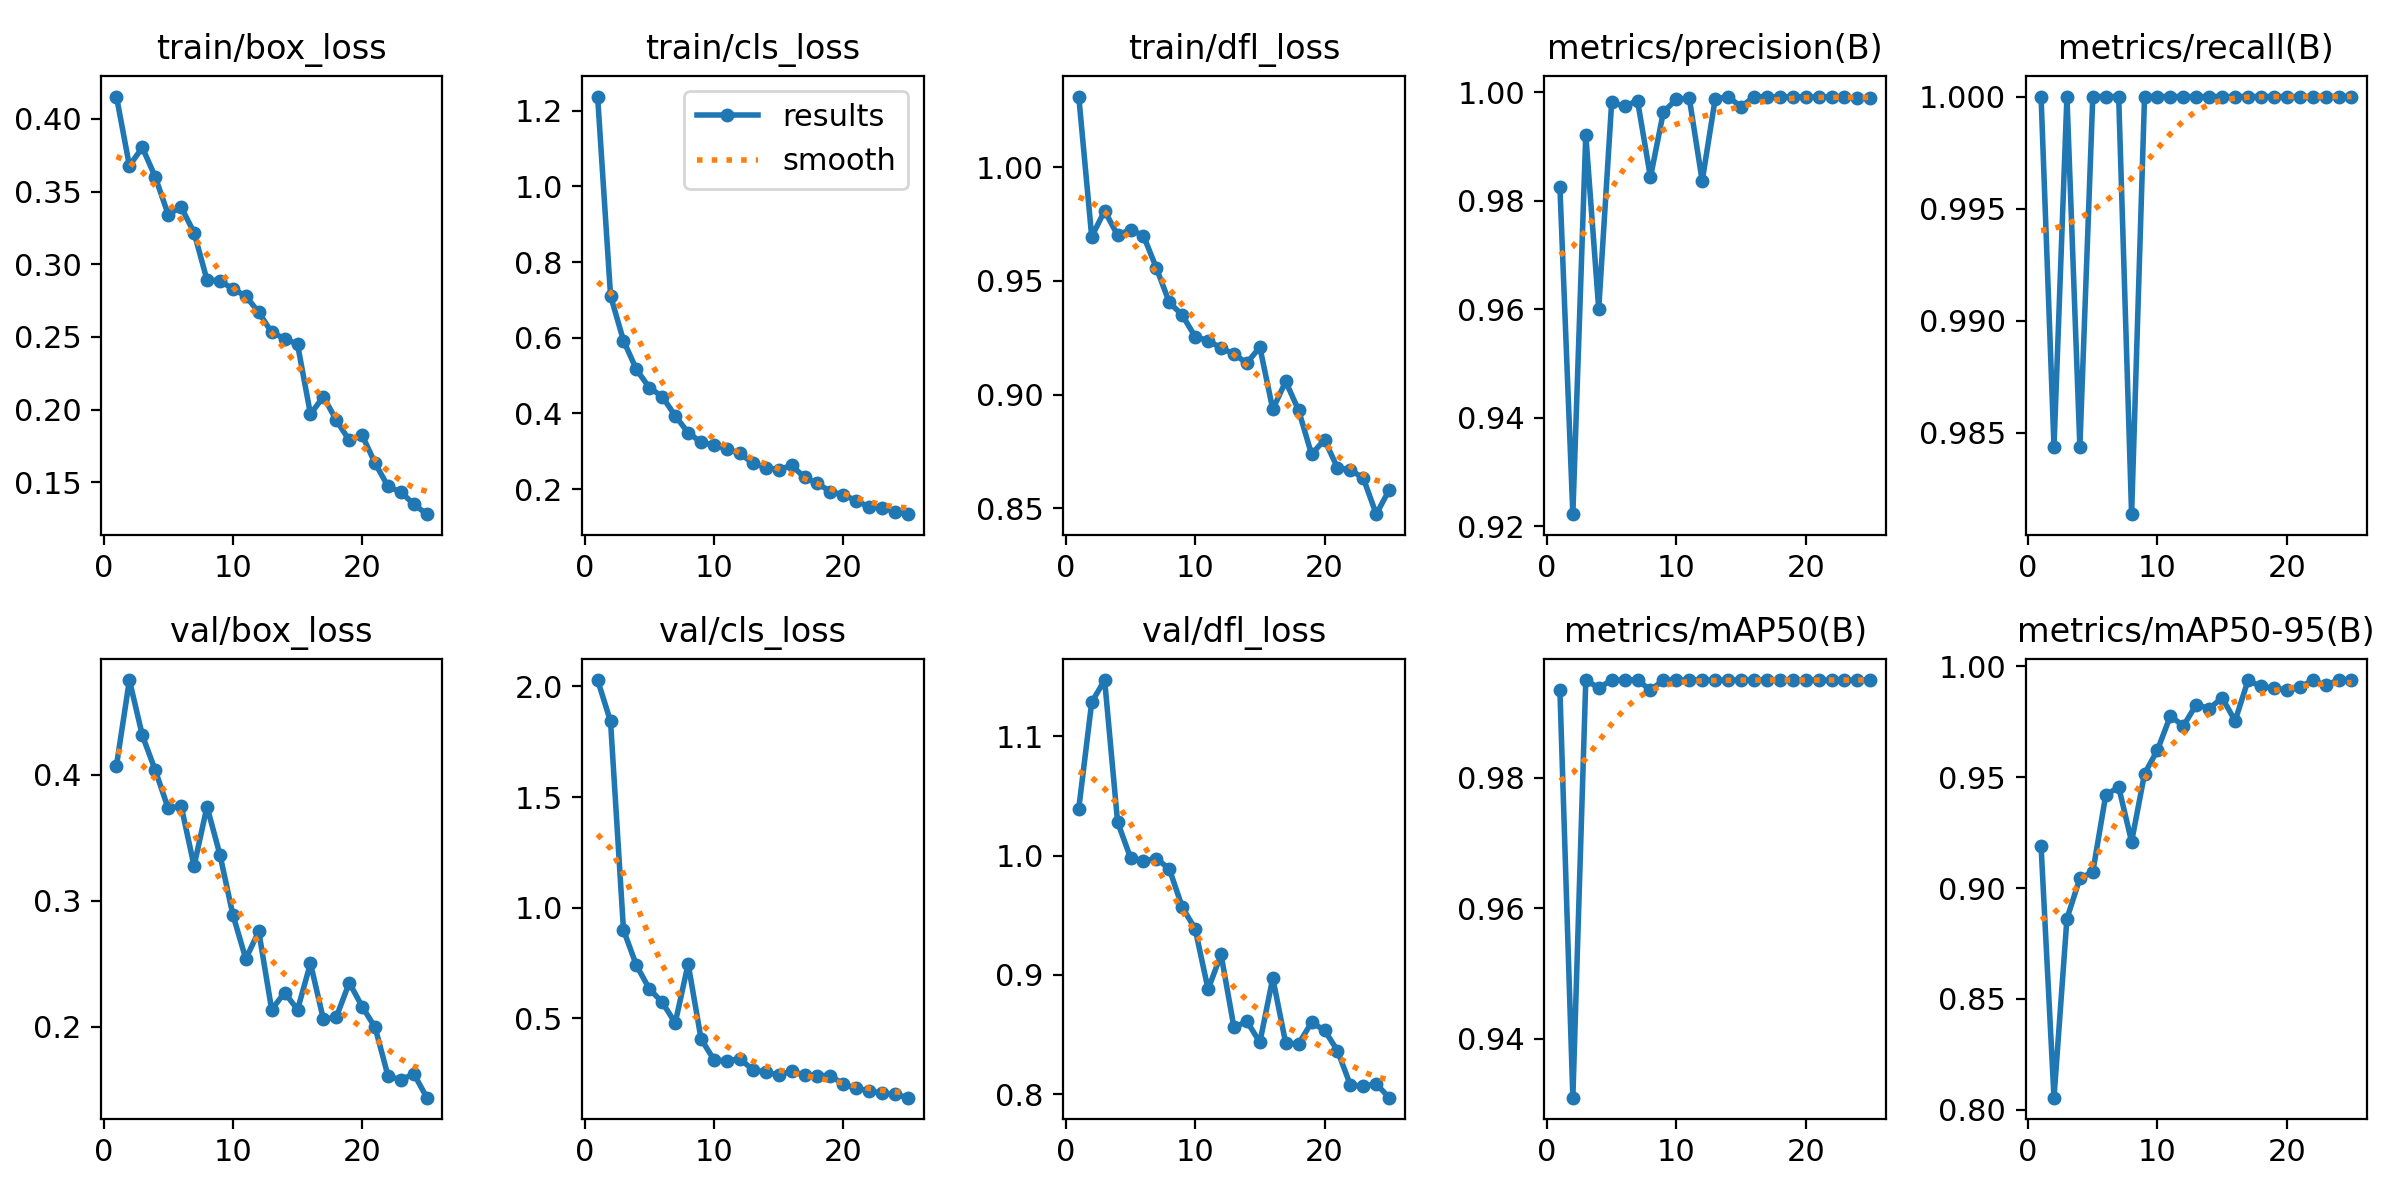

Values plotted in this chart, from the file beside it:
epoch, time, train/box_loss, train/cls_loss, train/dfl_loss, metrics/precision(B), metrics/recall(B), metrics/mAP50(B), metrics/mAP50-95(B), val/box_loss, val/cls_loss, val/dfl_loss, lr/pg0, lr/pg1, lr/pg2
1, 205.7, 0.4153, 1.237, 1.031, 0.9826, 1, 0.9935, 0.919, 0.4072, 2.028, 1.04, 0.0006496, 0.0006496, 0.0006496
2, 403, 0.3677, 0.7111, 0.9694, 0.9222, 0.9844, 0.931, 0.8054, 0.475, 1.841, 1.129, 0.001264, 0.001264, 0.001264
3, 599.8, 0.3803, 0.5925, 0.9809, 0.9921, 1, 0.995, 0.8862, 0.4311, 0.8992, 1.147, 0.001826, 0.001826, 0.001826
4, 793.3, 0.36, 0.5163, 0.9701, 0.9601, 0.9844, 0.9938, 0.9044, 0.4035, 0.7399, 1.028, 0.001762, 0.001762, 0.001762
5, 987.4, 0.3341, 0.468, 0.9726, 0.9981, 1, 0.995, 0.9073, 0.3732, 0.6335, 0.9983, 0.001683, 0.001683, 0.001683
6, 1181, 0.3393, 0.4445, 0.9699, 0.9974, 1, 0.995, 0.9419, 0.3752, 0.5727, 0.9957, 0.001604, 0.001604, 0.001604
7, 1375, 0.3217, 0.3935, 0.9557, 0.9985, 1, 0.995, 0.9456, 0.3276, 0.4797, 0.9976, 0.001525, 0.001525, 0.001525
8, 1569, 0.2892, 0.3493, 0.9406, 0.9843, 0.9814, 0.9935, 0.921, 0.3746, 0.7463, 0.9889, 0.001446, 0.001446, 0.001446
9, 1763, 0.2885, 0.3238, 0.935, 0.9963, 1, 0.995, 0.9516, 0.3365, 0.4068, 0.9569, 0.001366, 0.001366, 0.001366
10, 1957, 0.283, 0.3164, 0.9255, 0.9987, 1, 0.995, 0.9623, 0.2888, 0.3132, 0.9386, 0.001287, 0.001287, 0.001287
11, 2151, 0.2781, 0.306, 0.9238, 0.999, 1, 0.995, 0.9777, 0.2539, 0.3083, 0.8879, 0.001208, 0.001208, 0.001208
12, 2346, 0.2669, 0.2943, 0.9205, 0.9836, 1, 0.995, 0.9731, 0.2757, 0.3176, 0.9172, 0.001129, 0.001129, 0.001129
13, 2539, 0.2531, 0.2688, 0.9178, 0.9987, 1, 0.995, 0.9828, 0.2135, 0.2682, 0.856, 0.00105, 0.00105, 0.00105
14, 2733, 0.2488, 0.257, 0.9139, 0.9992, 1, 0.995, 0.981, 0.2271, 0.2577, 0.8613, 0.0009704, 0.0009704, 0.0009704
15, 2928, 0.2449, 0.2514, 0.9209, 0.9973, 1, 0.995, 0.9859, 0.2136, 0.2442, 0.8435, 0.0008912, 0.0008912, 0.0008912
16, 3120, 0.1968, 0.2626, 0.8935, 0.9992, 1, 0.995, 0.9755, 0.2503, 0.2629, 0.8973, 0.000812, 0.000812, 0.000812
17, 3312, 0.2089, 0.231, 0.9058, 0.9992, 1, 0.995, 0.9937, 0.2058, 0.2432, 0.8427, 0.0007328, 0.0007328, 0.0007328
18, 3505, 0.1926, 0.215, 0.8931, 0.9991, 1, 0.995, 0.991, 0.2077, 0.2421, 0.8423, 0.0006536, 0.0006536, 0.0006536
19, 3696, 0.1789, 0.1935, 0.8738, 0.9992, 1, 0.995, 0.9902, 0.235, 0.2419, 0.8602, 0.0005744, 0.0005744, 0.0005744
20, 3889, 0.1822, 0.1848, 0.8802, 0.9991, 1, 0.995, 0.9893, 0.2159, 0.2024, 0.8537, 0.0004952, 0.0004952, 0.0004952
21, 4082, 0.1631, 0.1695, 0.8678, 0.9991, 1, 0.995, 0.9906, 0.1994, 0.1844, 0.8366, 0.000416, 0.000416, 0.000416
22, 4275, 0.1471, 0.1527, 0.8669, 0.9991, 1, 0.995, 0.9938, 0.1608, 0.1733, 0.8077, 0.0003368, 0.0003368, 0.0003368
23, 4468, 0.1432, 0.1509, 0.8632, 0.999, 1, 0.995, 0.9915, 0.158, 0.1616, 0.8068, 0.0002576, 0.0002576, 0.0002576
24, 4661, 0.1348, 0.1402, 0.8474, 0.999, 1, 0.995, 0.9939, 0.1625, 0.1574, 0.8087, 0.0001784, 0.0001784, 0.0001784
25, 4853, 0.128, 0.1338, 0.8581, 0.999, 1, 0.995, 0.9939, 0.1437, 0.1422, 0.7971, 9.92e-05, 9.92e-05, 9.92e-05
